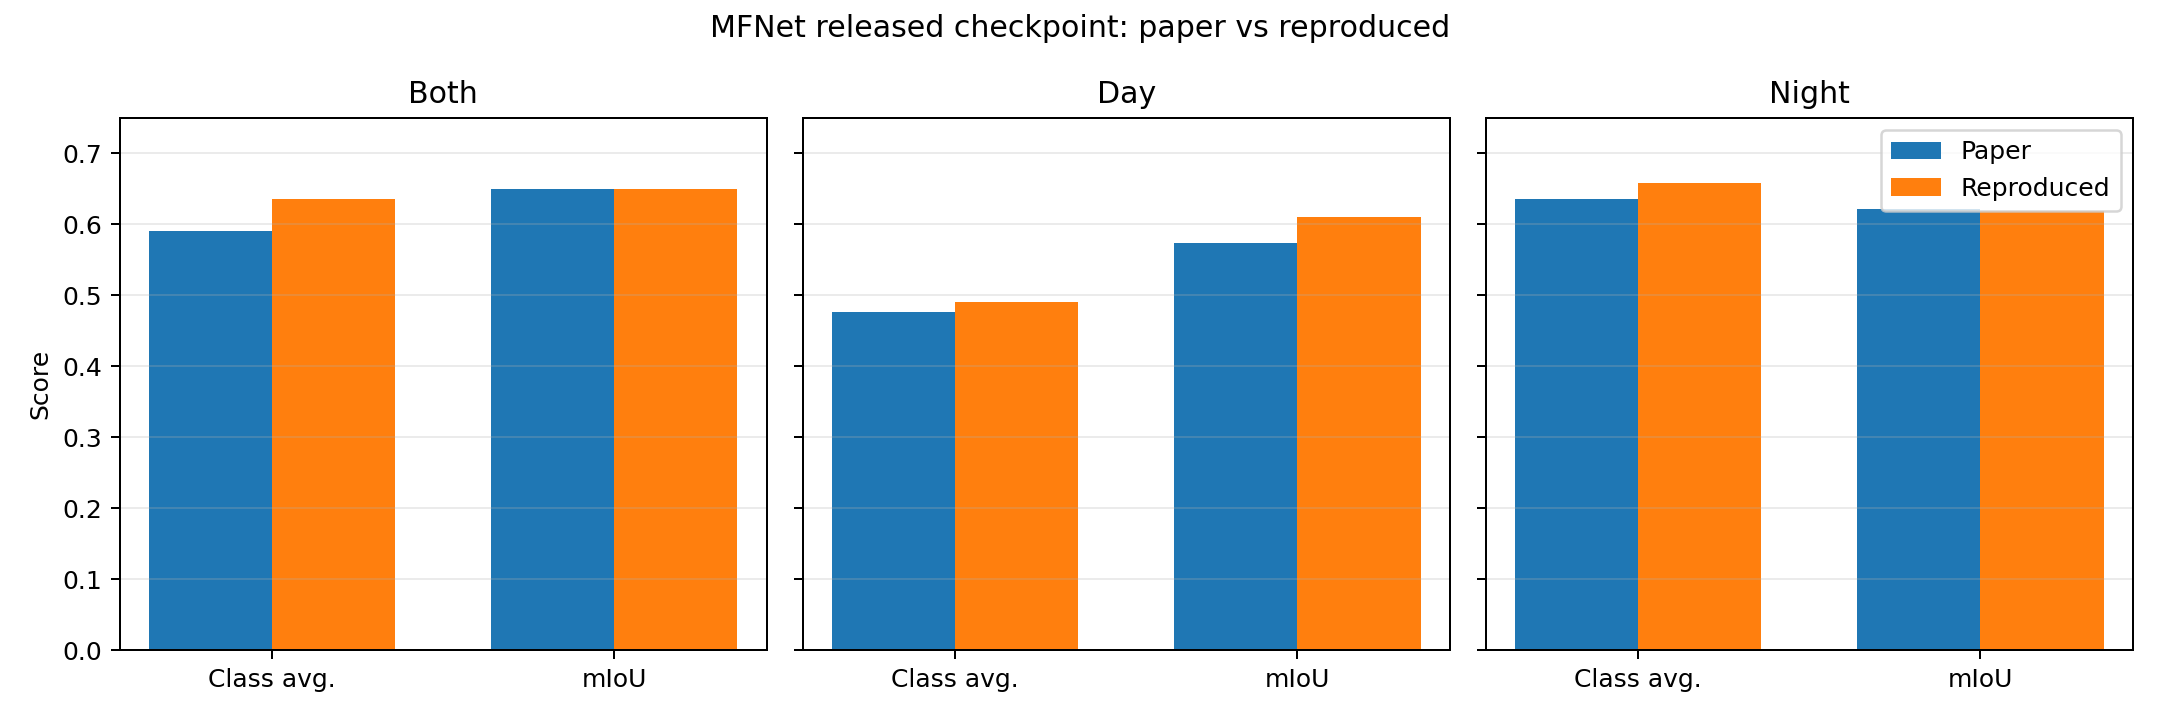

Data behind this chart, as committed beside it:
split, source, unlabeled, car, pedestrian, bike, curve, car_stop, guardrail, color_cone, bump, class_average, mean_iou
both, reproduced, 0.9735, 0.7885, 0.8267, 0.6811, 0.6445, 0.316, 0.0, 0.7181, 0.7713, 0.6355, 0.6491
both, paper, 0.968, 0.829, 0.852, 0.742, 0.615, 0.273, 0.0, 0.607, 0.433, 0.591, 0.649
day, reproduced, 0.9737, 0.8718, 0.7902, 0.6798, 0.3352, 0.2846, 0.0, 0.2664, 0.2096, 0.4901, 0.6108
day, paper, 0.969, 0.885, 0.83, 0.74, 0.379, 0.232, 0.0, 0.258, 0.003, 0.477, 0.574
night, reproduced, 0.9732, 0.5135, 0.8979, 0.6877, 0.7696, 0.3717, 0.0, 0.8725, 0.8389, 0.6583, 0.6189
night, paper, 0.967, 0.557, 0.91, 0.752, 0.772, 0.325, 0.0, 0.724, 0.71, 0.635, 0.621
